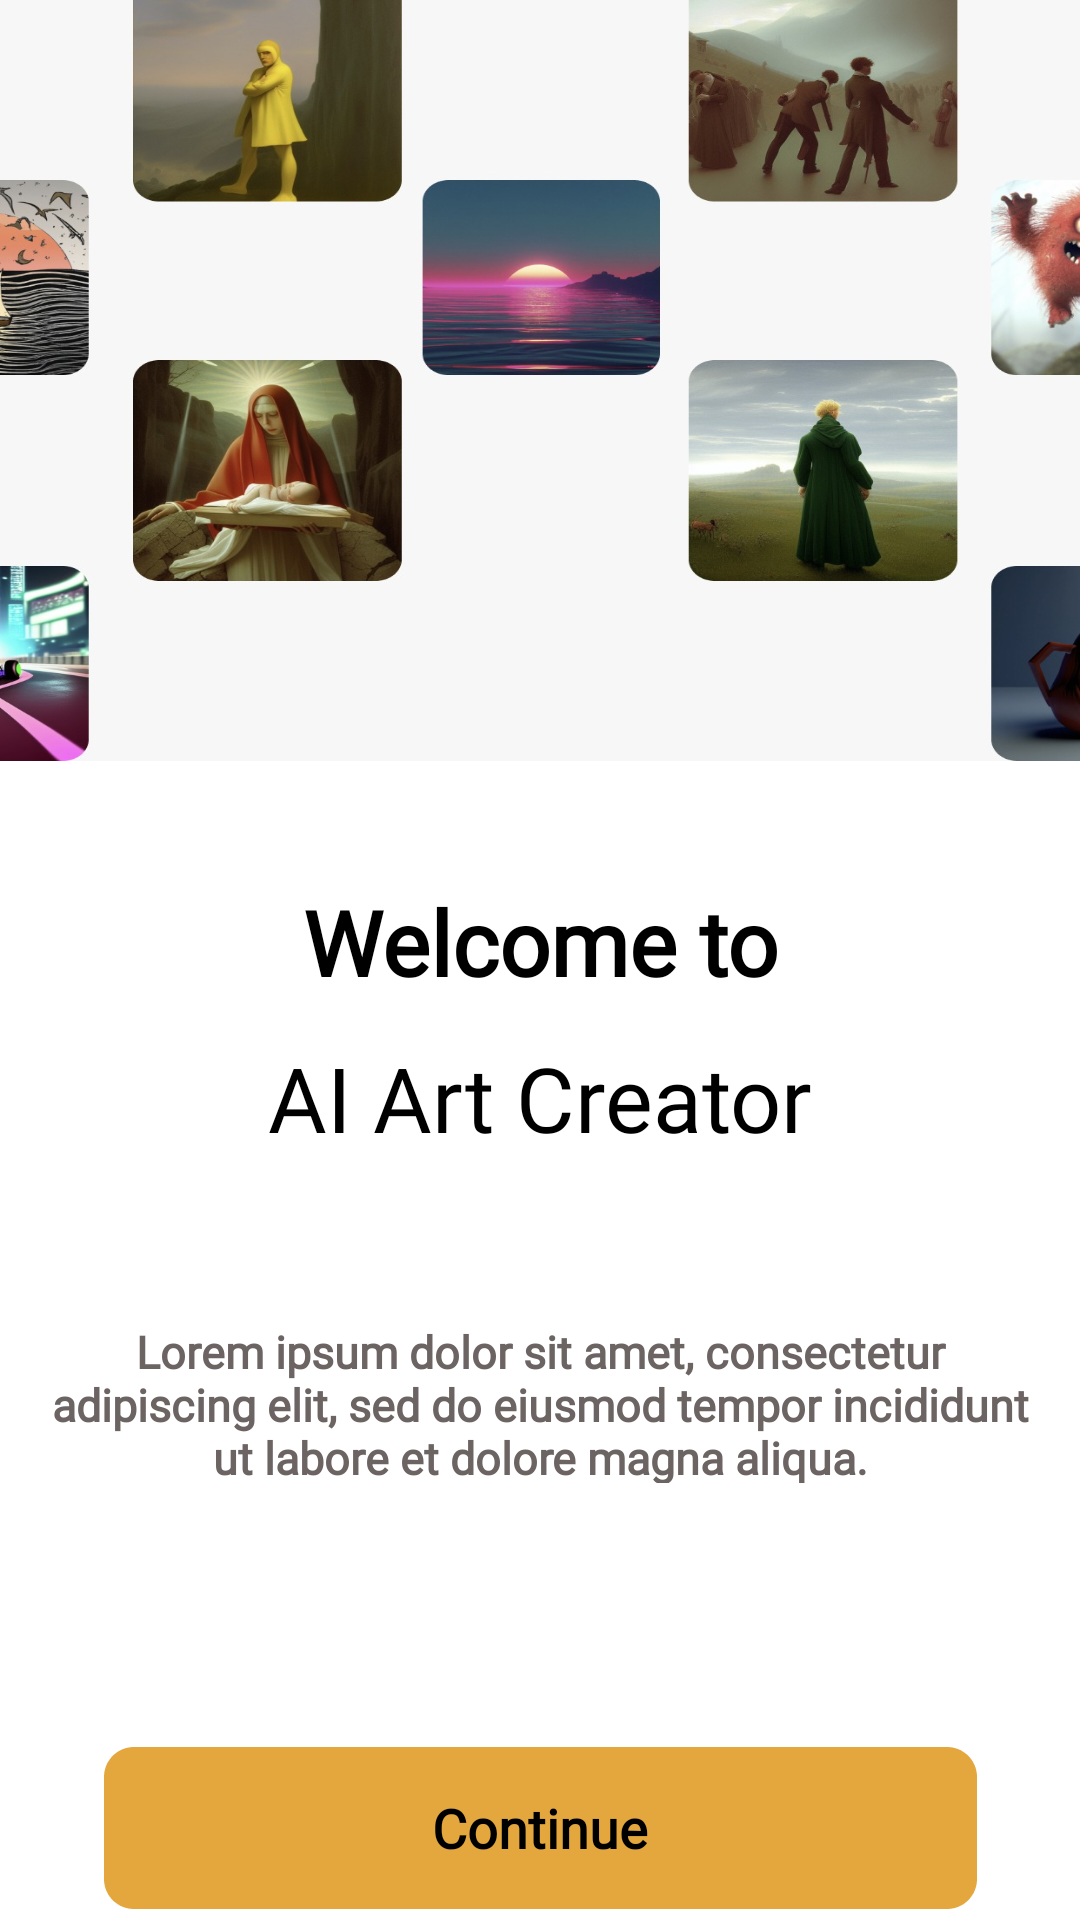

Android layout source for this screen:
<!-- AndroidManifest.xml: application theme Theme.AIArtCreator -->
<!-- res/layout/fragment_onboarding.xml -->
<?xml version="1.0" encoding="utf-8"?>
<androidx.constraintlayout.widget.ConstraintLayout xmlns:android="http://schemas.android.com/apk/res/android"
    xmlns:app="http://schemas.android.com/apk/res-auto"
    xmlns:tools="http://schemas.android.com/tools"
    android:layout_width="match_parent"
    android:layout_height="match_parent"
    tools:context=".view.OnboardingFragment">


    <androidx.constraintlayout.widget.Guideline
        android:id="@+id/guideline"
        android:layout_width="wrap_content"
        android:layout_height="wrap_content"
        android:orientation="vertical"
        app:layout_constraintGuide_percent="0.5" />

    <androidx.constraintlayout.widget.Guideline
        android:id="@+id/guideline6"
        android:layout_width="wrap_content"
        android:layout_height="wrap_content"
        android:orientation="horizontal"
        app:layout_constraintGuide_percent="0.39620535714" />

    <ImageView
        android:id="@+id/imageView"
        android:layout_width="match_parent"
        android:layout_height="0dp"
        android:src="@drawable/onboardingimg"
        android:scaleType="fitXY"
        app:layout_constraintStart_toStartOf="@+id/guideline"
        app:layout_constraintEnd_toEndOf="@+id/guideline"
        app:layout_constraintTop_toTopOf="parent"
        app:layout_constraintBottom_toBottomOf="@id/guideline6"/>

    <androidx.constraintlayout.widget.Guideline
        android:id="@+id/guideline2"
        android:layout_width="wrap_content"
        android:layout_height="wrap_content"
        android:orientation="horizontal"
        app:layout_constraintGuide_percent="0.49" />

    <TextView
        android:layout_width="wrap_content"
        android:layout_height="wrap_content"
        android:fontFamily="@font/inter"
        android:text="Welcome to"
        android:textColor="#000000"
        android:textSize="30sp"
        android:textStyle="bold"
        app:layout_constraintBottom_toBottomOf="@id/guideline2"
        app:layout_constraintEnd_toEndOf="@+id/guideline"
        app:layout_constraintStart_toStartOf="@+id/guideline"
        app:layout_constraintTop_toTopOf="@id/guideline2" />

    <androidx.constraintlayout.widget.Guideline
        android:id="@+id/guideline3"
        android:layout_width="wrap_content"
        android:layout_height="wrap_content"
        android:orientation="horizontal"
        app:layout_constraintGuide_percent="0.54" />

    <TextView
        android:layout_width="wrap_content"
        android:layout_height="wrap_content"
        android:fontFamily="@font/inter"
        android:text="AI Art Creator"
        android:textColor="#000000"
        android:textSize="30sp"
        app:layout_constraintEnd_toEndOf="@+id/guideline"
        app:layout_constraintStart_toStartOf="@+id/guideline"
        app:layout_constraintTop_toTopOf="@id/guideline3" />

    <androidx.constraintlayout.widget.Guideline
        android:id="@+id/guideline4"
        android:layout_width="wrap_content"
        android:layout_height="wrap_content"
        android:orientation="horizontal"
        app:layout_constraintGuide_percent="0.68" />

    <TextView
        android:layout_width="333dp"
        android:layout_height="54dp"
        android:fontFamily="@font/inter"
        android:text="Lorem ipsum dolor sit amet, consectetur adipiscing elit, sed do eiusmod tempor incididunt ut labore et dolore magna aliqua."
        android:textAlignment="center"
        android:textColor="#6C6363"
        android:layout_marginTop="5dp"
        android:textSize="15sp"
        android:textStyle="bold"
        app:layout_constraintEnd_toEndOf="@+id/guideline"
        app:layout_constraintStart_toStartOf="@+id/guideline"
        app:layout_constraintTop_toTopOf="@id/guideline4" />

    <androidx.constraintlayout.widget.Guideline
        android:id="@+id/guideline5"
        android:layout_width="wrap_content"
        android:layout_height="wrap_content"
        android:orientation="horizontal"
        app:layout_constraintGuide_percent="0.91" />

    <TextView
        android:id="@+id/continueBtn"
        android:layout_width="wrap_content"
        android:layout_height="wrap_content"
        android:background="@drawable/btn_onboarding"
        android:fontFamily="@font/inter"
        android:gravity="center"
        android:text="Continue"
        android:textColor="#000000"
        android:textSize="18sp"
        android:textStyle="bold"
        app:layout_constraintEnd_toEndOf="@+id/guideline"
        app:layout_constraintStart_toStartOf="@+id/guideline"
        app:layout_constraintTop_toTopOf="@id/guideline5" />


</androidx.constraintlayout.widget.ConstraintLayout>
<!-- resources referenced by this layout -->
<resources>
  <!-- drawable btn_onboarding: png bitmap (drawable, 645 bytes) -->
  <!-- drawable onboardingimg: png bitmap (drawable, 139011 bytes) -->
  <style name="Theme.AIArtCreator" parent="Theme.MaterialComponents.DayNight.NoActionBar">
          
          <item name="colorPrimary">@color/purple_500</item>
          <item name="colorPrimaryVariant">@color/purple_700</item>
          <item name="colorOnPrimary">@color/white</item>
          
          <item name="colorSecondary">@color/teal_200</item>
          <item name="colorSecondaryVariant">@color/teal_700</item>
          <item name="colorOnSecondary">@color/black</item>
          
          <item name="android:statusBarColor">?attr/colorPrimaryVariant</item>
          
  
      </style>
  <!-- not gathered from this repository: default colours our renderer supplied (Android Studio template values) -->
  <color name="purple_500">#FF6200EE</color>
  <color name="purple_700">#FF3700B3</color>
  <color name="teal_200">#FF03DAC5</color>
  <color name="teal_700">#FF018786</color>
  <color name="black">#FF000000</color>
  <color name="white">#FFFFFFFF</color>
</resources>
